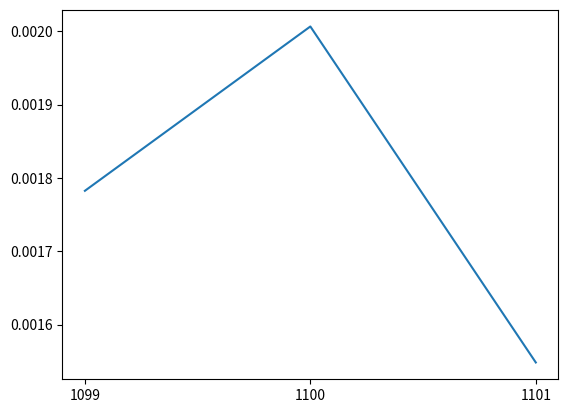

The script that saved this image:
import random
import time
import matplotlib.pyplot as plt

def generate_random_jobs(count, seed=None):
    random.seed(seed)
    return [(random.randint(1, 10), random.randint(1, 10)) for _ in range(count)]

def johnson_algorithm(jobs):
    machine_1 = []
    machine_2 = []
    
    for job in jobs:
        if job[0] <= job[1]:
            machine_1.append((job[0], job[1], jobs.index(job)))
        else:
            machine_2.append((job[0], job[1], jobs.index(job)))
    
    machine_1.sort(key=lambda x: x[0])
    
    machine_2.sort(key=lambda x: x[1], reverse=True)
    
    ordered_jobs = machine_1 + machine_2
    
    job_order = [job[2] for job in ordered_jobs]
    
    return job_order

def main():
    # jobs - время обработки (x, y), где x - время на 1 станке, y - время на 2 станке
    min_job_count = 1099
    max_job_count = 1101
    seed_value = 41

    x = []
    y = []

    for i in range(min_job_count, max_job_count + 1):
        start_time = time.time()
        
        jobs = generate_random_jobs(i, seed = seed_value)
        optimal_order = johnson_algorithm(jobs)

        end_time = time.time()
        execution_time = end_time - start_time
        x.append(i)
        y.append(execution_time)
        
        print(f"----------- {i} ДЕТАЛИ(-ЛЬ) -----------")
        # print(f"Информация о деталях: {jobs}")   
        # print(f"Оптимальный порядок выполнения задач: {optimal_order}")
        print(f"Время выполнения: {execution_time} сек.")
        print("\n")

    plt.xticks(range(min(x), max(x)+1, 1))
    plt.plot(x, y)
    plt.show()

if __name__ == "__main__":
    main()